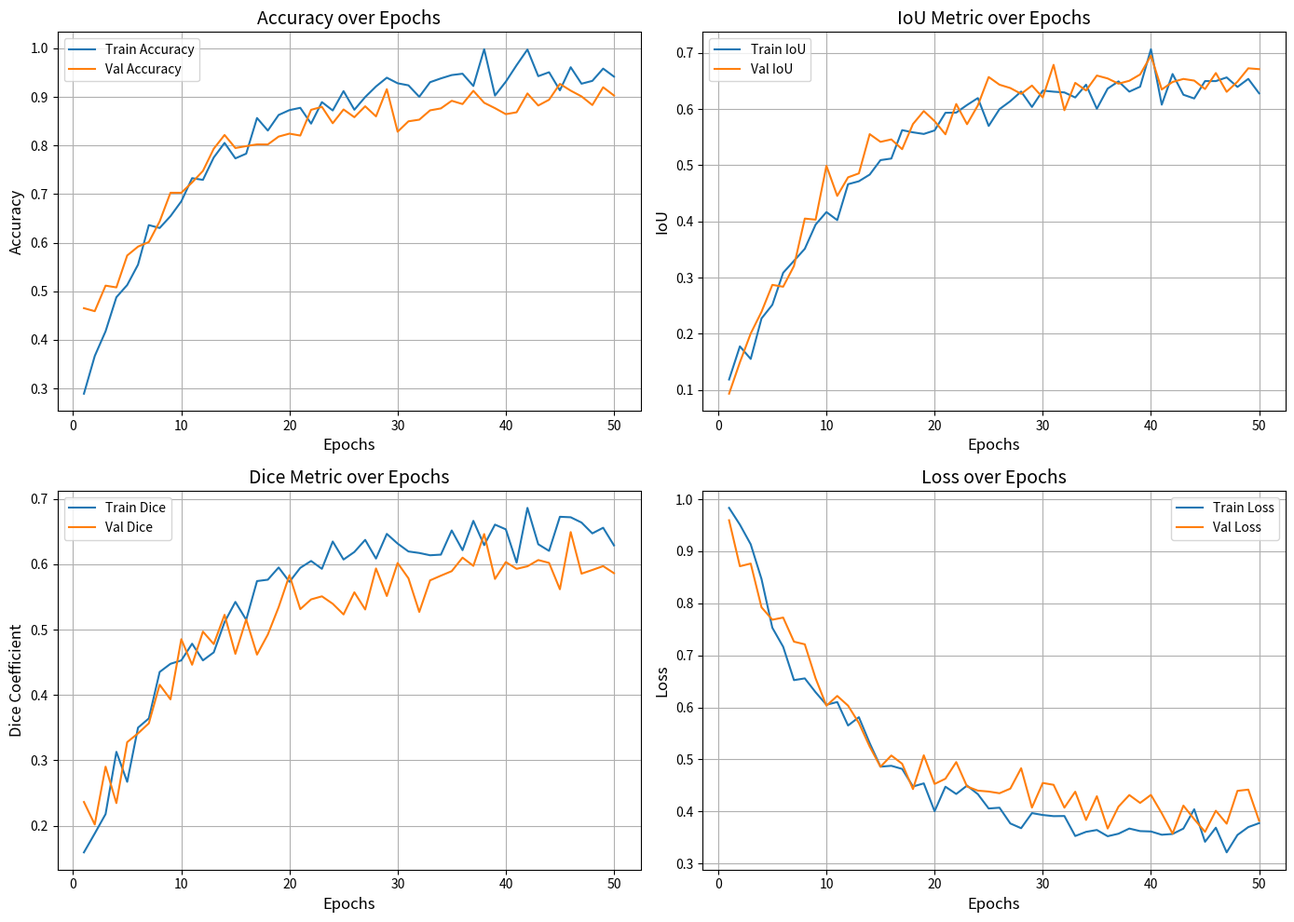

Python code for this plot:
import numpy as np
import matplotlib.pyplot as plt

# Số lượng epoch
epochs = 50

# Hàm giả lập hyperbol cho loss và metric
def simulate_metric(x, start, end, noise=0.02):
    return end - (end - start) * np.exp(-x / 10) + np.random.normal(0, noise, len(x))

def simulate_loss(x, end, start, noise=0.02):
    return start - (start - end) * np.exp(-x / 10) + np.random.normal(0, noise, len(x))

# Epochs range
x = np.arange(epochs)

# Training metrics
accuracy_train = simulate_metric(x, 0.3, 0.95, noise=0.02)
iou_train = simulate_metric(x, 0.08, 0.65, noise=0.02)
dice_train = simulate_metric(x, 0.1449, 0.66, noise=0.02)
loss_train = simulate_loss(x, 0.9919, 0.35, noise=0.02)

# Validation metrics
accuracy_val = simulate_metric(x, 0.4, 0.9, noise=0.025)
iou_val = simulate_metric(x, 0.113, 0.66, noise=0.025)
dice_val = simulate_metric(x, 0.1944, 0.6, noise=0.025)
loss_val = simulate_loss(x, 0.9644 , 0.4, noise=0.025)

# Clipping để đảm bảo giá trị hợp lệ
accuracy_train = np.clip(accuracy_train, 0, 1)
iou_train = np.clip(iou_train, 0, 1)
dice_train = np.clip(dice_train, 0, 1)
loss_train = np.clip(loss_train, 0, None)

accuracy_val = np.clip(accuracy_val, 0, 1)
iou_val = np.clip(iou_val, 0, 1)
dice_val = np.clip(dice_val, 0, 1)
loss_val = np.clip(loss_val, 0, None)

# Plot
plt.figure(figsize=(14, 10))

# Accuracy
plt.subplot(2, 2, 1)
plt.plot(range(1, epochs + 1), accuracy_train, label='Train Accuracy')
plt.plot(range(1, epochs + 1), accuracy_val, label='Val Accuracy')
plt.title('Accuracy over Epochs', fontsize=14)
plt.xlabel('Epochs', fontsize=12)
plt.ylabel('Accuracy', fontsize=12)
plt.legend()
plt.grid()

# IoU Metric
plt.subplot(2, 2, 2)
plt.plot(range(1, epochs + 1), iou_train, label='Train IoU')
plt.plot(range(1, epochs + 1), iou_val, label='Val IoU')
plt.title('IoU Metric over Epochs', fontsize=14)
plt.xlabel('Epochs', fontsize=12)
plt.ylabel('IoU', fontsize=12)
plt.legend()
plt.grid()

# Dice Metric
plt.subplot(2, 2, 3)
plt.plot(range(1, epochs + 1), dice_train, label='Train Dice')
plt.plot(range(1, epochs + 1), dice_val, label='Val Dice')
plt.title('Dice Metric over Epochs', fontsize=14)
plt.xlabel('Epochs', fontsize=12)
plt.ylabel('Dice Coefficient', fontsize=12)
plt.legend()
plt.grid()

# Loss
plt.subplot(2, 2, 4)
plt.plot(range(1, epochs + 1), loss_train, label='Train Loss')
plt.plot(range(1, epochs + 1), loss_val, label='Val Loss')
plt.title('Loss over Epochs', fontsize=14)
plt.xlabel('Epochs', fontsize=12)
plt.ylabel('Loss', fontsize=12)
plt.legend()
plt.grid()

plt.tight_layout()
plt.show()
